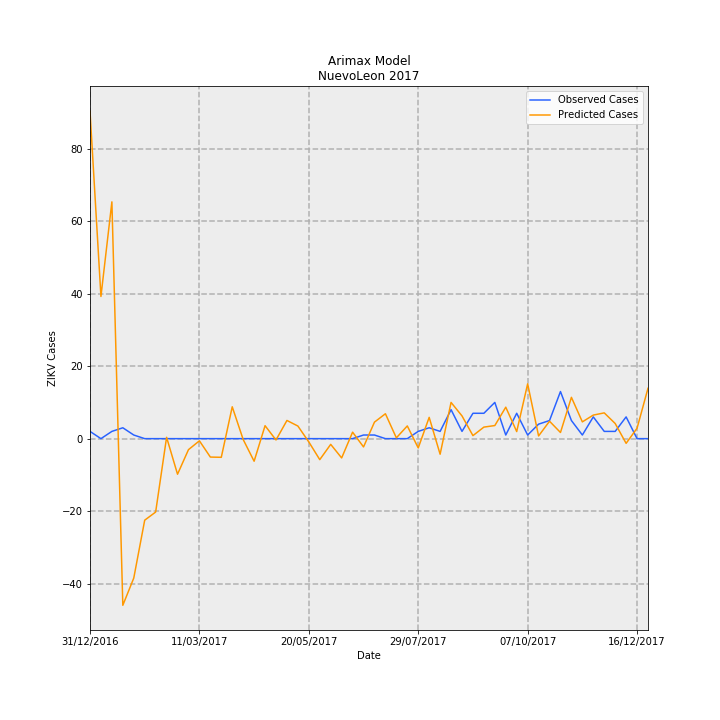

Values plotted in this chart, from the file beside it:
Date, predictions_incidence, observed_incidence, Predicted Cases, Observed Cases, error
31/12/2016, 1.766, 0.03907, 90.39, 2.0, -88.39
07/01/2017, 0.7665, 0.0, 39.24, 0.0, -39.24
14/01/2017, 1.276, 0.03907, 65.35, 2.0, -63.35
21/01/2017, -0.8983, 0.0586, -45.99, 3.0, 48.99
28/01/2017, -0.7516, 0.01953, -38.48, 1.0, 39.48
04/02/2017, -0.4395, 0.0, -22.5, 0.0, 22.5
11/02/2017, -0.3957, 0.0, -20.26, 0.0, 20.26
18/02/2017, 0.007216, 0.0, 0.3694, 0.0, -0.3694
25/02/2017, -0.1918, 0.0, -9.818, 0.0, 9.818
04/03/2017, -0.05938, 0.0, -3.04, 0.0, 3.04
11/03/2017, -0.01178, 0.0, -0.6029, 0.0, 0.6029
18/03/2017, -0.09932, 0.0, -5.085, 0.0, 5.085
25/03/2017, -0.1006, 0.0, -5.148, 0.0, 5.148
01/04/2017, 0.1717, 0.0, 8.792, 0.0, -8.792
08/04/2017, -0.004625, 0.0, -0.2368, 0.0, 0.2368
15/04/2017, -0.1218, 0.0, -6.234, 0.0, 6.234
22/04/2017, 0.06982, 0.0, 3.575, 0.0, -3.575
29/04/2017, -0.007161, 0.0, -0.3666, 0.0, 0.3666
06/05/2017, 0.09802, 0.0, 5.018, 0.0, -5.018
13/05/2017, 0.06795, 0.0, 3.479, 0.0, -3.479
20/05/2017, -0.01783, 0.0, -0.9126, 0.0, 0.9126
27/05/2017, -0.1132, 0.0, -5.793, 0.0, 5.793
03/06/2017, -0.0308, 0.0, -1.577, 0.0, 1.577
10/06/2017, -0.104, 0.0, -5.324, 0.0, 5.324
17/06/2017, 0.03498, 0.0, 1.791, 0.0, -1.791
24/06/2017, -0.0447, 0.01953, -2.288, 1.0, 3.288
01/07/2017, 0.08908, 0.01953, 4.56, 1.0, -3.56
08/07/2017, 0.1342, 0.0, 6.869, 0.0, -6.869
15/07/2017, 0.00432, 0.0, 0.2212, 0.0, -0.2212
22/07/2017, 0.0685, 0.0, 3.507, 0.0, -3.507
29/07/2017, -0.05014, 0.03907, -2.567, 2.0, 4.567
05/08/2017, 0.1147, 0.0586, 5.874, 3.0, -2.874
12/08/2017, -0.084, 0.03907, -4.3, 2.0, 6.3
19/08/2017, 0.1952, 0.1563, 9.996, 8.0, -1.996
26/08/2017, 0.1226, 0.03907, 6.276, 2.0, -4.276
02/09/2017, 0.01629, 0.1367, 0.8342, 7, 6.166
09/09/2017, 0.06219, 0.1367, 3.184, 7, 3.816
16/09/2017, 0.07058, 0.1953, 3.614, 10.0, 6.386
23/09/2017, 0.1696, 0.01953, 8.68, 1.0, -7.68
30/09/2017, 0.03803, 0.1367, 1.947, 7, 5.053
07/10/2017, 0.2955, 0.01953, 15.13, 1.0, -14.13
14/10/2017, 0.01457, 0.07813, 0.746, 4.0, 3.254
21/10/2017, 0.09397, 0.09767, 4.811, 5.0, 0.1892
28/10/2017, 0.03317, 0.2539, 1.698, 13.0, 11.3
04/11/2017, 0.2228, 0.09767, 11.4, 5.0, -6.404
11/11/2017, 0.09046, 0.01953, 4.631, 1.0, -3.631
18/11/2017, 0.127, 0.1172, 6.501, 6.0, -0.5009
25/11/2017, 0.1389, 0.03907, 7.112, 2.0, -5.112
02/12/2017, 0.08162, 0.03907, 4.179, 2.0, -2.179
09/12/2017, -0.02533, 0.1172, -1.297, 6.0, 7.297
16/12/2017, 0.0562, 0.0, 2.877, 0.0, -2.877
23/12/2017, 0.2716, 0.0, 13.9, 0.0, -13.9
